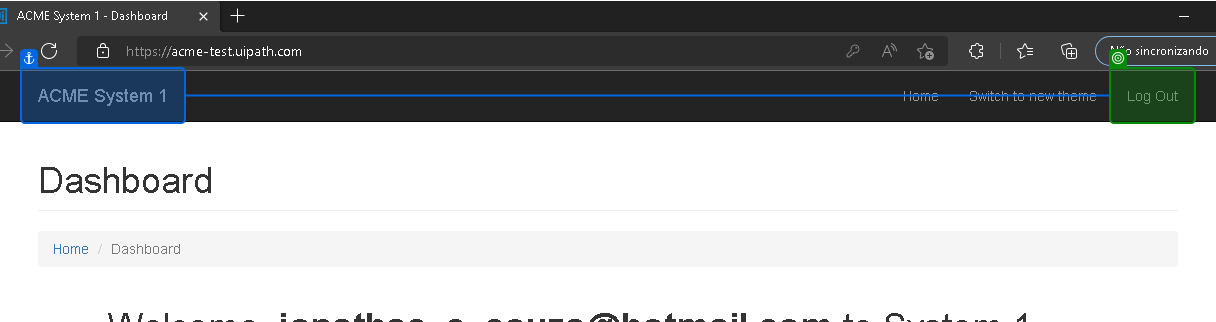
Task: first of two projects chosen by UiPath Academy to practice using the Robotic Enterprise Framework.
Short Description: Generate the Security Hash for each Client based on their personal information. 
Workflow: System1_Close

Step 1: check the link 'Log Out' in window 'ACME System 1 - Dashboard' (msedge.exe)
